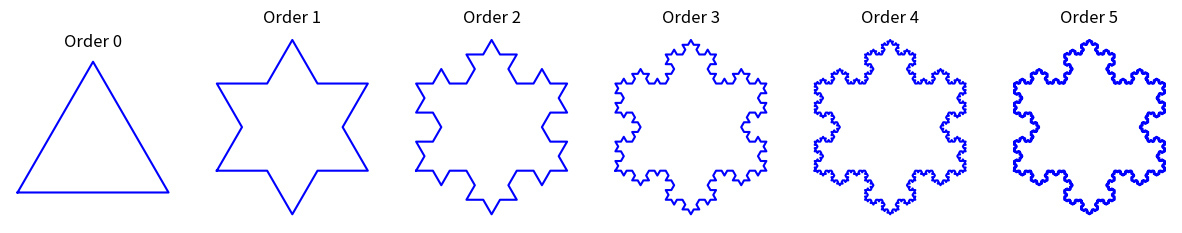

The script that saved this image:
import matplotlib.pyplot as plt
import numpy as np

def koch_snowflake(order, scale=10):
    """
    Returns the coordinates of the Koch snowflake of given order.
    """
    # Initial equilateral triangle
    def initial_triangle(scale):
        # Equilateral triangle vertices (upward triangle)
        p1 = np.array([0, 0])
        p2 = np.array([scale, 0])
        p3 = np.array([scale/2, scale*np.sqrt(3)/2])
        return np.array([p1, p2, p3, p1])

    def koch_iteration(points):
        new_points = []
        for i in range(len(points)-1):
            p1 = points[i]
            p2 = points[i+1]
            delta = (p2 - p1) / 3.0
            pa = p1 + delta
            pb = p1 + 2*delta

            # rotate delta by -60° (clockwise)
            angle = -np.pi / 3
            peak = pa + np.array([
                delta[0]*np.cos(angle) - delta[1]*np.sin(angle),
                delta[0]*np.sin(angle) + delta[1]*np.cos(angle)
            ])

            new_points.extend([p1, pa, peak, pb])
        new_points.append(points[-1])
        return np.array(new_points)

    points = initial_triangle(scale)
    for _ in range(order):
        points = koch_iteration(points)
    return points


# Plot Koch snowflake iterations
orders = [0, 1, 2, 3, 4, 5]
fig, axes = plt.subplots(1, len(orders), figsize=(15, 3))

for ax, order in zip(axes, orders):
    points = koch_snowflake(order)
    ax.plot(points[:, 0], points[:, 1], color="blue")
    ax.set_aspect('equal')
    ax.axis("off")
    ax.set_title(f"Order {order}")

plt.show()
